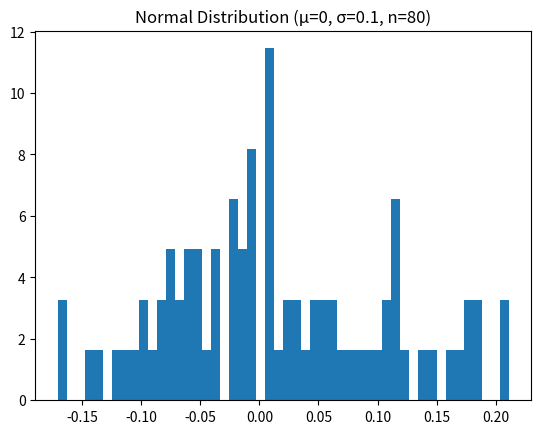

This figure's Python source:
import matplotlib.pyplot as plt
import numpy as np
from scipy.stats import norm

mu, sigma = 0, 0.1  # mean and standard deviation
n = 80
s = np.random.normal(mu, sigma, n)
count, bins, ignored = plt.hist(s, 50, density=True)

# plt.plot(bins, (1/(sigma * np.sqrt(2 * np.pi)) *
#          np.exp(- (bins - mu)**2 / (2 * sigma**2))),
#          linewidth=2, color='red')

plt.title(
    f"Normal Distribution (\u03BC={mu}, \u03C3={sigma}, n={n})")
# plt.savefig('normal_dist_' + str(mu) + '_' +
#             str(sigma) + '_' + str(n) + '.png')

plt.show()

# result = []
# for x in range(5000):

#     p = 0.01
#     n = 1000
#     y = np.random.geometric(p, n)
#     result.append(np.mean(y))

# plt.figure()
# plt.hist(result, bins=300, color='green')
# plt.title(
#     f"CLT Verification with Geometric distribution (p={p}, n={n}, m=5000)")
# plt.savefig('result.png')
# plt.show()
